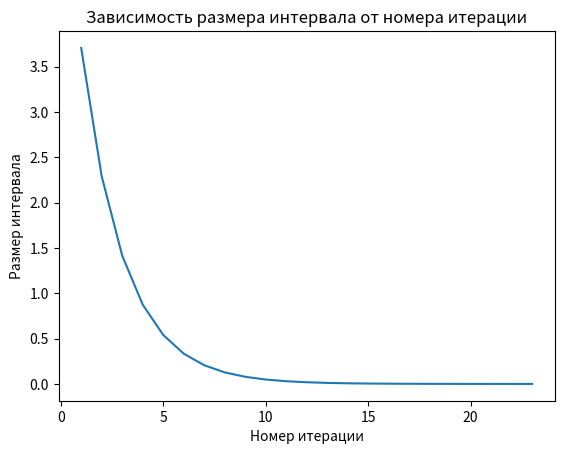

The script that saved this image:
import numpy as np
import matplotlib.pyplot as plt


def brent(eps, f, a, b):
    segments = []
    count_iter, count_func = 0, 0

    phi = (3 - np.sqrt(5)) / 2
    x = w = v = a + phi * (b - a)
    fx = fw = fv = f(x)
    d, e = b - a, b - a

    while d > eps:
        g = e
        e = d

        u = None
        if x != w and x != v and w != v and fx != fw and fx != fv and fw != fv:
            p = (x - w) * (fx - fv) - (x - v) * (fx - fw)
            q = 2 * (x - w) * (fx - fv) - 2 * (x - v) * (fx - fw)

            if q != 0:
                u = x - (p / q)
                if a + eps <= u <= b - eps and np.abs(u - x) < g / 2:
                    d = np.abs(u - x)
                else:
                    u = None

        if u is None:
            if x < (b + a) / 2:
                u = x + phi * (b - x)
                d = b - x
            else:
                u = x - phi * (x - a)
                d = x - a

            if np.abs(u - x) < eps:
                u = x + np.sign(u - x) * eps

        fu = f(u)
        count_func += 1

        if fu <= fx:
            if u >= x:
                a = x
            else:
                b = x

            v, w, x = w, x, u
            fv, fw, fx = fw, fx, fu
        else:
            if u >= x:
                b = u
            else:
                a = u

            if fu <= fw or w == x:
                v, w = w, u
                fv, fw = fw, fu
            elif fu <= fv or v == x:
                v, fv = u, fu

        segments.append(b - a)
        count_iter += 1

        if d < eps:  # Выход из алгоритма при достижении размера интервала меньше eps
            break

    return x, count_iter, count_func, segments


def function(x):
    return np.log(x) * np.sin(x) * (x ** 2)


def multimodal(x):
    return (x ** 4) - (4 * (x ** 3)) + (4 * (x ** 2))


x_min, iterations, function_calls, ratios = brent(0.0001, multimodal, -2, 4)
f_min = multimodal(x_min)

print("Минимум функции:", x_min)
print("Значение функции в минимуме:", f_min)
print("Количество итераций:", iterations)
print("Количество вычислений функции:", function_calls)

plt.plot(range(1, iterations + 1), ratios)
plt.xlabel("Номер итерации")
plt.ylabel("Размер интервала")
plt.title("Зависимость размера интервала от номера итерации")
plt.show()
